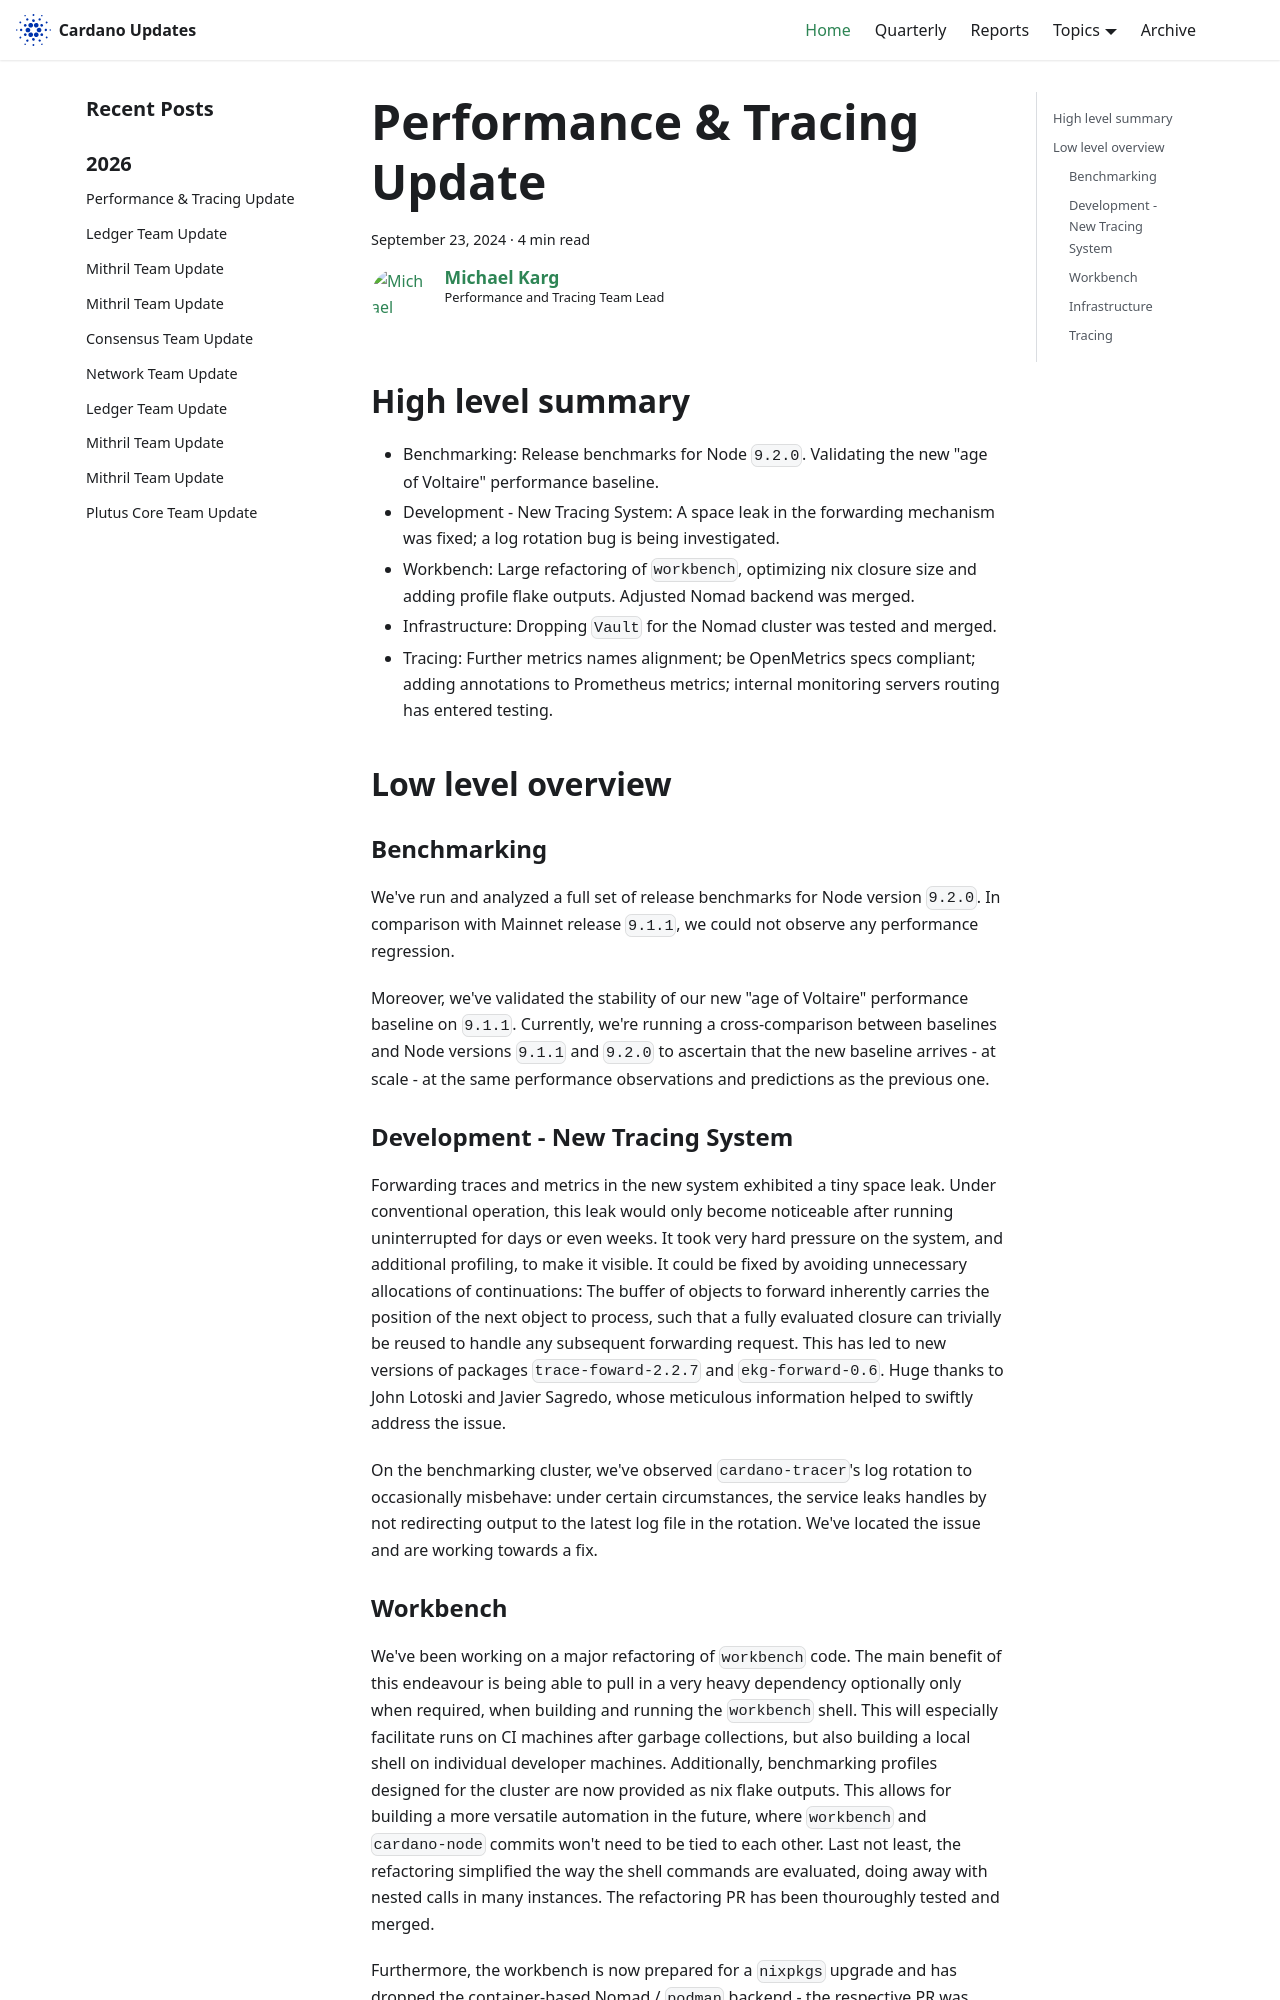

repository: IntersectMBO/cardano-updates · page: 2024-09-23-performance-and-tracing/index.html · generator: docusaurus

---
title: Performance & Tracing Update
slug: 2024-09-23-performance-and-tracing
authors: mgmeier
tags: [performance-tracing]
hide_table_of_contents: false
---

## High level summary

* Benchmarking: Release benchmarks for Node `9.2.0`. Validating the new "age of Voltaire" performance baseline.
* Development - New Tracing System: A space leak in the forwarding mechanism was fixed; a log rotation bug is being investigated.
* Workbench: Large refactoring of `workbench`, optimizing nix closure size and adding profile flake outputs. Adjusted Nomad backend was merged.
* Infrastructure: Dropping `Vault` for the Nomad cluster was tested and merged.
* Tracing: Further metrics names alignment; be OpenMetrics specs compliant; adding annotations to Prometheus metrics; internal monitoring servers routing has entered testing.

## Low level overview


### Benchmarking

We've run and analyzed a full set of release benchmarks for Node version `9.2.0`. In comparison with Mainnet release `9.1.1`, we could not observe any performance regression.  

Moreover, we've validated the stability of our new "age of Voltaire" performance baseline on `9.1.1`. Currently, we're running a cross-comparison between baselines and Node versions `9.1.1` and `9.2.0` to ascertain that
the new baseline arrives - at scale - at the same performance observations and predictions as the previous one.

### Development - New Tracing System

Forwarding traces and metrics in the new system exhibited a tiny space leak. Under conventional operation, this leak would only become noticeable after running uninterrupted for days or even weeks. It took very hard pressure on the
system, and additional profiling, to make it visible. It could be fixed by avoiding unnecessary allocations of continuations: The buffer of objects to forward inherently carries the position of the next object to process, such that a fully
evaluated closure can trivially be reused to handle any subsequent forwarding request. This has led to new versions of packages `trace-foward-2.2.7` and `ekg-forward-0.6`. Huge thanks to John Lotoski and Javier Sagredo, whose
meticulous information helped to swiftly address the issue.  

On the benchmarking cluster, we've observed `cardano-tracer`'s log rotation to occasionally misbehave: under certain circumstances, the service leaks handles by not redirecting output to the latest log file in the rotation. We've located the
issue and are working towards a fix.
